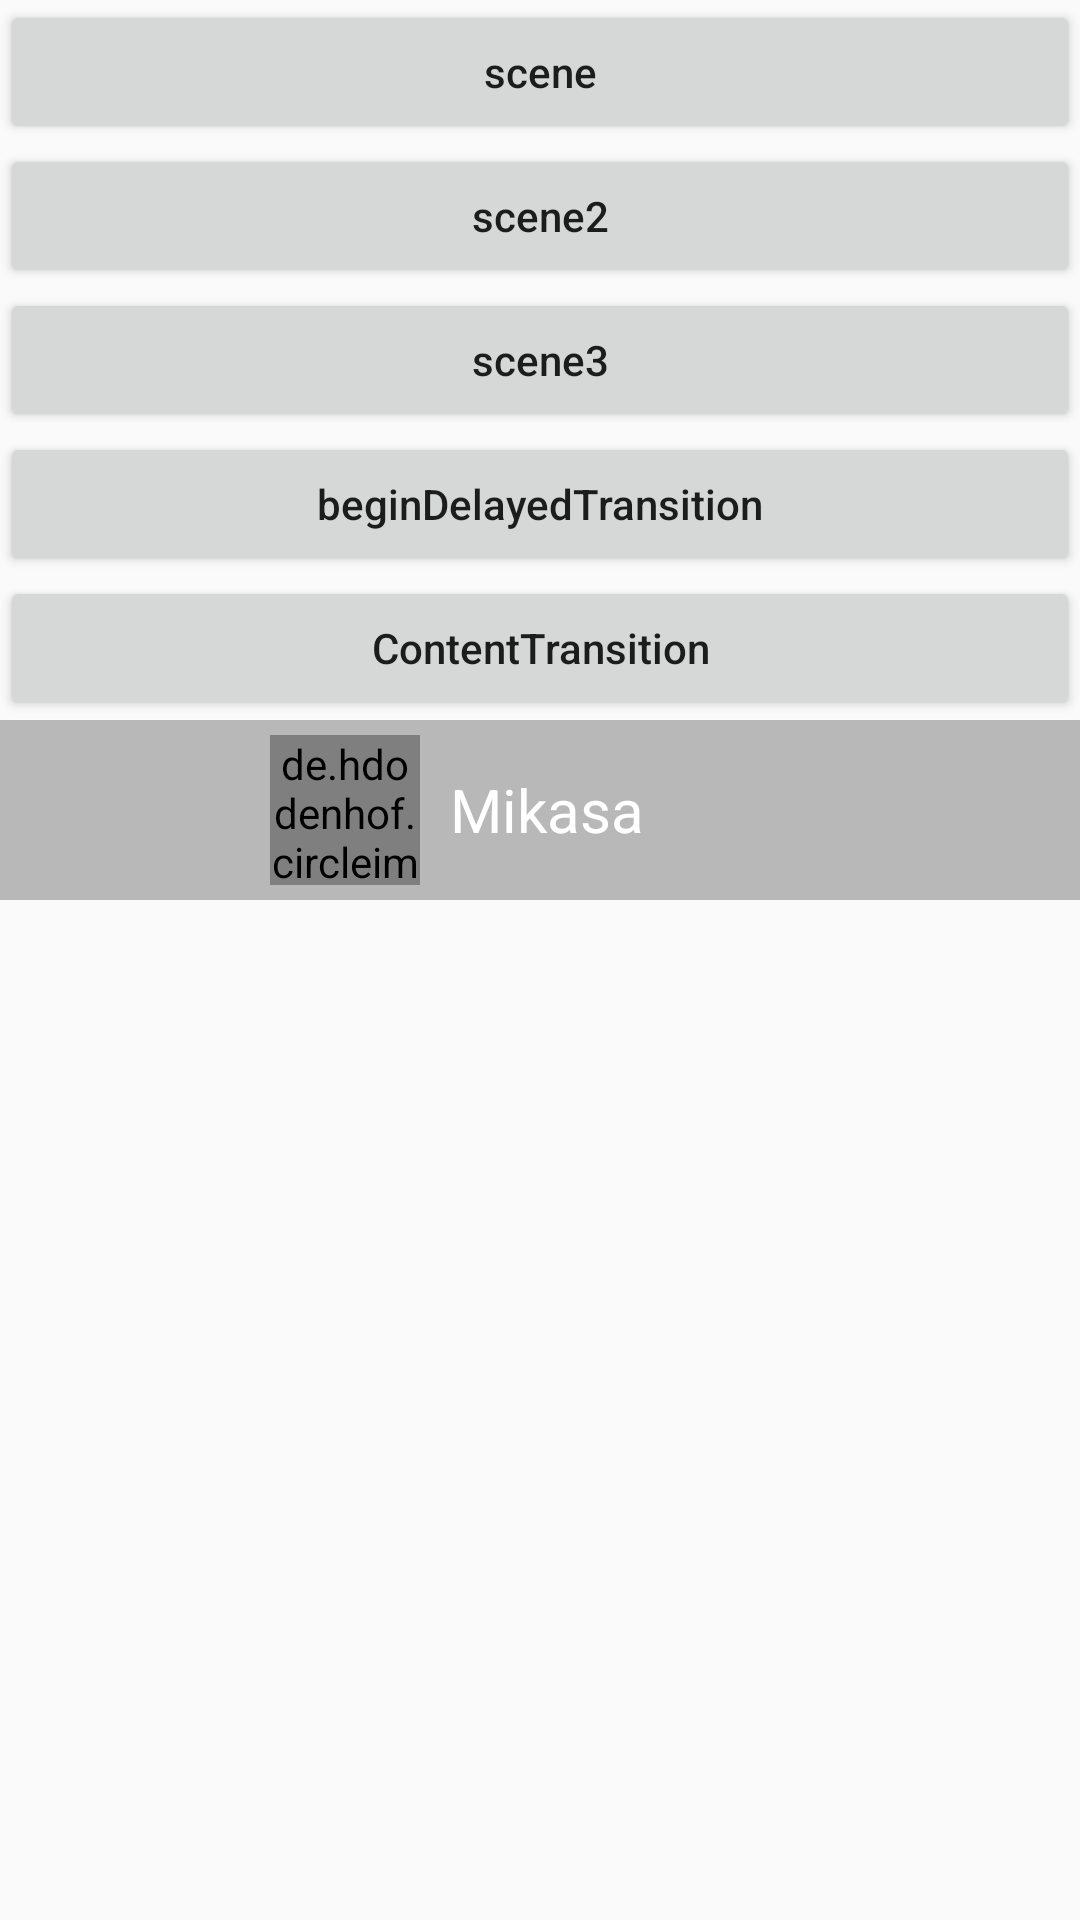

The Android layout XML behind this screen, and the referenced resources:
<!-- AndroidManifest.xml: application theme AppTheme -->
<!-- res/layout/activity_main.xml -->
<?xml version="1.0" encoding="utf-8"?>
<LinearLayout xmlns:android="http://schemas.android.com/apk/res/android"
    android:layout_width="match_parent"
    android:layout_height="match_parent"
    android:orientation="vertical">
    <Button
        android:id="@+id/scene"
        android:layout_width="match_parent"
        android:layout_height="wrap_content"
        android:text="scene"
        android:textAllCaps="false"/>
    <Button
        android:layout_width="match_parent"
        android:layout_height="wrap_content"
        android:id="@+id/scene2"
        android:text="scene2"
        android:textAllCaps="false"/>
    <Button
        android:layout_width="match_parent"
        android:layout_height="wrap_content"
        android:id="@+id/scene3"
        android:text="scene3"
        android:textAllCaps="false"/>

    <Button
        android:layout_width="match_parent"
        android:layout_height="wrap_content"
        android:text="beginDelayedTransition"
        android:textAllCaps="false"
        android:id="@+id/beginDelayedTransitionButton"/>

    <Button
        android:layout_width="match_parent"
        android:layout_height="wrap_content"
        android:text="ContentTransition"
        android:textAllCaps="false"
        android:id="@+id/content_transition"/>

    <RelativeLayout
        android:layout_width="match_parent"
        android:layout_height="wrap_content"
        android:onClick="shared"
        >
        <View
            android:layout_width="match_parent"
            android:layout_height="60dp"
            android:background="#4000"
            />
        <de.hdodenhof.circleimageview.CircleImageView
            android:layout_width="50dp"
            android:layout_height="50dp"
            android:src="@drawable/mikasa"
            android:transitionName="mi_image"
            android:id="@+id/shared_image"
            android:layout_marginLeft="90dp"
            android:layout_marginTop="5dp"
            />
        <TextView
            android:layout_width="wrap_content"
            android:layout_height="wrap_content"
            android:text="Mikasa"
            android:textColor="#fff"
            android:textSize="20sp"
            android:layout_toRightOf="@id/shared_image"
            android:layout_centerVertical="true"
            android:layout_marginLeft="10dp"
            android:transitionName="mi_Text"
            android:id="@+id/shared_text"/>

    </RelativeLayout>
</LinearLayout>
<!-- resources referenced by this layout -->
<resources>
  <!-- drawable mikasa: png bitmap (drawable, 244734 bytes) -->
  <style name="AppTheme" parent="Theme.AppCompat.Light.DarkActionBar">
          
          <item name="colorPrimary">@color/colorPrimary</item>
          <item name="colorPrimaryDark">@color/colorPrimaryDark</item>
          <item name="colorAccent">@color/colorAccent</item>
          <item name="android:windowActivityTransitions">true</item>
          <item name="android:windowExitTransition">@transition/explode</item>
          <item name="android:windowAllowEnterTransitionOverlap">false</item>
      </style>
  <!-- not gathered from this repository: default colours our renderer supplied (Android Studio template values) -->
  <color name="colorPrimary">#FF6200EE</color>
  <color name="colorPrimaryDark">#FF3700B3</color>
  <color name="colorAccent">#FF03DAC5</color>
</resources>
